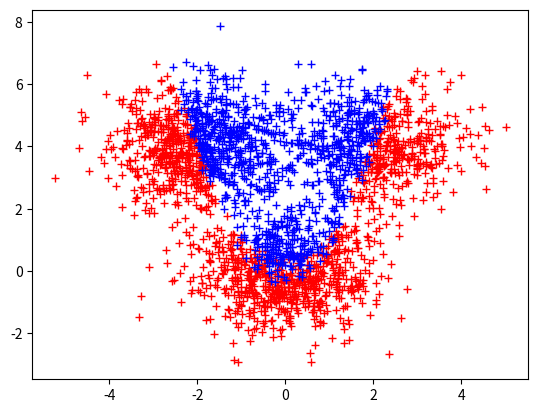
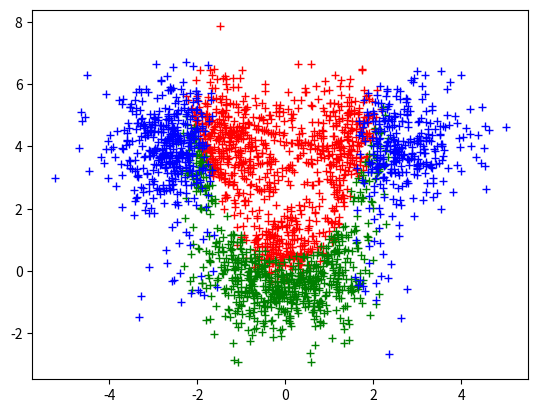

The matplotlib source for these figures, in order:
import matplotlib.pyplot as plt
import numpy as np
import pandas as pd

'''
data: x1, x2
[0,500): distribution 1
[500,1000) distribution 1 + distribution 2
[1000,1500) distribution 2
[1500,2000) distribution 3
[2000,2500) distribution 1 + distribution 2 + distribution 3
'''


np.random.seed(42)
n = 500
epsilon = 0.5

mean_1, cov_1 = np.array([-2, 4]), np.array([[1, 0], [0, 1]])
mean_2, cov_2 = np.array([0, 0]), np.array([[1, 0], [0, 1]])
mean_3, cov_3 = np.array([2, 4]), np.array([[1, 0], [0, 1]])

train1 = np.random.multivariate_normal(mean_1, cov_1, n)
train2_1 = np.random.multivariate_normal(mean_1, cov_1, n // 2)
train2_2 = np.random.multivariate_normal(mean_2, cov_2, n // 2)
train2 = np.zeros((n, 2))
tmp = [90, 70, 50, 30, 10]
_i = 0
_j = 0
_k = 0
for _n in tmp:
    train2[_k:_k + _n, :] = train2_1[_i:_i + _n, :]
    _i += _n
    _k += _n
    train2[_k:_k + 100 - _n, :] = train2_2[_j:_j + 100 - _n, :]
    _j += 100 - _n
    _k += 100 - _n
    np.random.shuffle(train2[_k-100:_k])
train3 = np.random.multivariate_normal(mean_2, cov_2, n)
train4 = np.random.multivariate_normal(mean_3, cov_3, n)
train5_1 = np.random.multivariate_normal(mean_1, cov_1, n // 3)
train5_2 = np.random.multivariate_normal(mean_2, cov_2, n // 3)
train5_3 = np.random.multivariate_normal(mean_3, cov_3, n - n // 3 - n // 3)
train5 = np.concatenate([train5_1, train5_2, train5_3])

X = np.concatenate((train1, train2, train3, train4, train5))
border = np.random.uniform(-epsilon, epsilon, X.shape[0])
border[2000:] = 0
y = X[:, 0] * X[:, 0] - X[:, 1] > border
y_2 = y.astype(int)
y_2[X[:, 0] < -2+border] = 2
y_2[X[:, 0] > 2-border] = 2
y_val = np.sin(X[:,0] * X[:,0])+np.cos(X[:,1] * X[:,1]) + np.concatenate([np.random.normal(0,0.1,2000),np.zeros(500)])


data = np.core.records.fromarrays([X[:, 0], X[:, 1], y, y_2, y_val], names='x1,x2,y,y_2,y_val')
df = pd.DataFrame(data)
df.to_csv("synthetic.csv", index=None)

plt.plot(data[data['y']]['x1'], data[data['y']]['x2'], '+', color='r')
plt.plot(data[~data['y']]['x1'], data[~data['y']]['x2'], '+', color='b')
plt.show()
plt.close()

plt.plot(data[data['y_2']==0]['x1'], data[data['y_2']==0]['x2'], '+', color='r')
plt.plot(data[data['y_2']==1]['x1'], data[data['y_2']==1]['x2'], '+', color='g')
plt.plot(data[data['y_2']==2]['x1'], data[data['y_2']==2]['x2'], '+', color='b')
plt.show()
plt.close()
